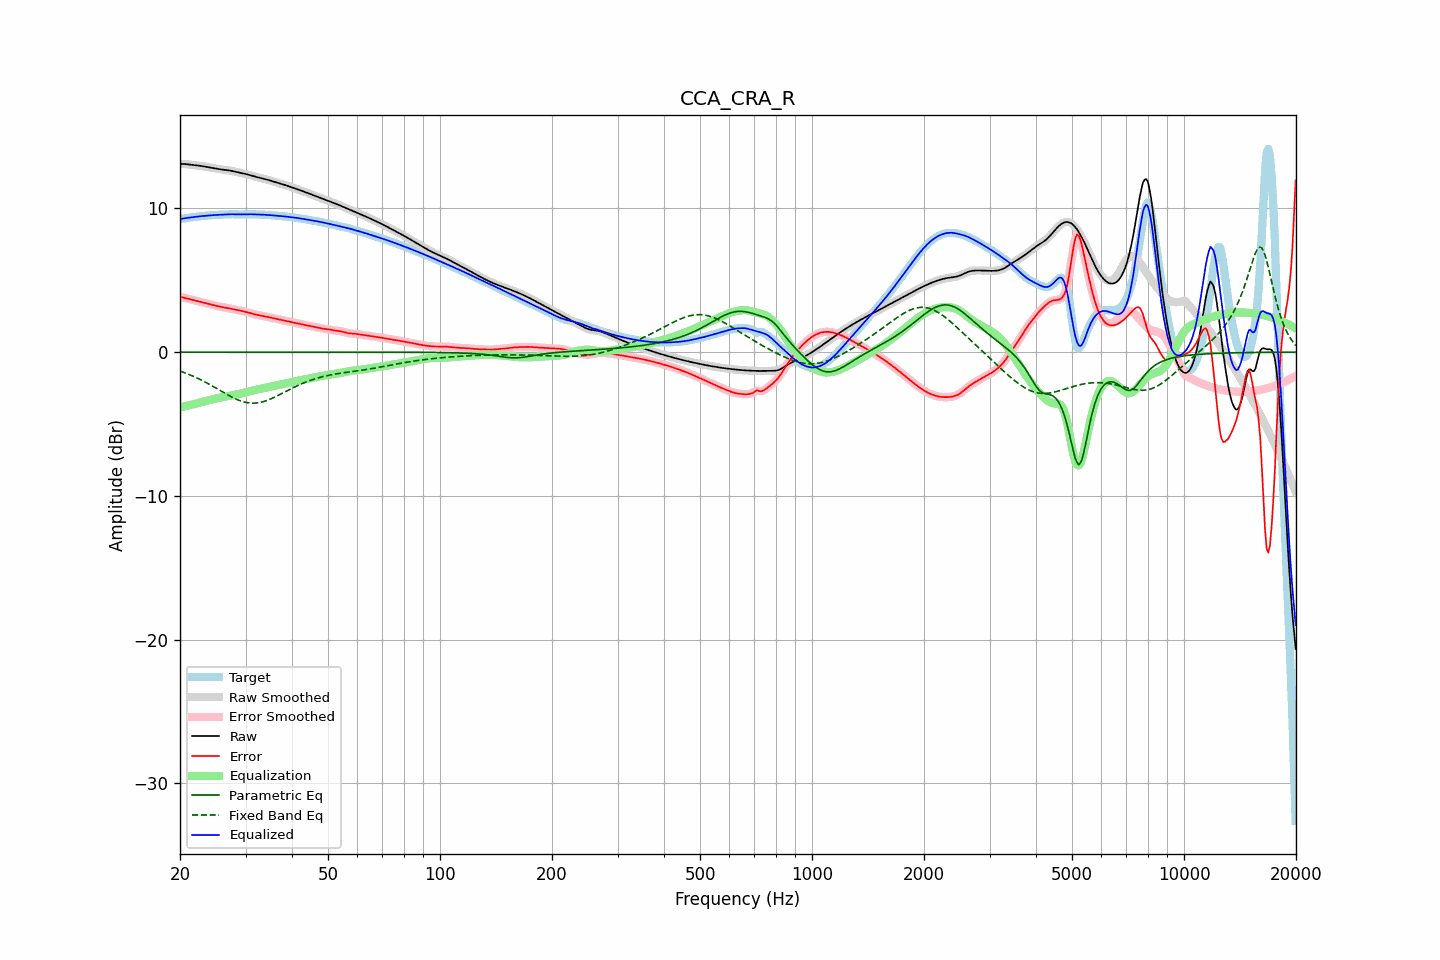

Values plotted in this chart, from the file beside it:
frequency, raw, error, smoothed, error_smoothed, equalization, parametric_eq, fixed_band_eq, equalized_raw, equalized_smoothed, target
20.00, 13.11, 3.84, 13.11, 3.84, -3.85, 0.00, -1.32, 9.26, 9.26, 9.26
20.20, 13.10, 3.82, 13.10, 3.82, -3.82, 0.00, -1.36, 9.28, 9.28, 9.28
20.40, 13.10, 3.80, 13.10, 3.80, -3.80, 0.00, -1.39, 9.30, 9.30, 9.30
20.61, 13.09, 3.78, 13.09, 3.77, -3.77, 0.00, -1.44, 9.32, 9.32, 9.32
20.81, 13.08, 3.75, 13.08, 3.75, -3.74, 0.00, -1.48, 9.34, 9.34, 9.33
21.02, 13.07, 3.72, 13.07, 3.72, -3.72, 0.00, -1.52, 9.35, 9.35, 9.35
21.23, 13.05, 3.69, 13.05, 3.69, -3.69, 0.00, -1.57, 9.36, 9.36, 9.36
21.44, 13.04, 3.66, 13.04, 3.66, -3.67, 0.00, -1.62, 9.38, 9.38, 9.38
21.66, 13.03, 3.64, 13.03, 3.64, -3.64, 0.00, -1.66, 9.39, 9.39, 9.39
21.87, 13.02, 3.61, 13.02, 3.61, -3.61, 0.00, -1.72, 9.41, 9.41, 9.41
22.09, 13.00, 3.58, 13.00, 3.58, -3.58, 0.00, -1.77, 9.42, 9.42, 9.42
22.31, 12.99, 3.56, 12.99, 3.55, -3.55, 0.00, -1.82, 9.44, 9.44, 9.44
22.54, 12.98, 3.53, 12.98, 3.53, -3.53, 0.00, -1.87, 9.45, 9.45, 9.45
22.76, 12.96, 3.50, 12.96, 3.50, -3.50, 0.00, -1.93, 9.46, 9.46, 9.46
22.99, 12.94, 3.47, 12.94, 3.47, -3.47, 0.00, -1.98, 9.47, 9.47, 9.47
23.22, 12.92, 3.44, 12.92, 3.44, -3.44, 0.00, -2.04, 9.48, 9.48, 9.48
23.45, 12.90, 3.41, 12.90, 3.41, -3.41, 0.00, -2.10, 9.49, 9.49, 9.49
23.69, 12.88, 3.38, 12.88, 3.38, -3.38, 0.00, -2.16, 9.50, 9.50, 9.50
23.92, 12.86, 3.35, 12.86, 3.35, -3.35, 0.00, -2.22, 9.51, 9.51, 9.51
24.16, 12.84, 3.32, 12.84, 3.32, -3.32, 0.00, -2.28, 9.52, 9.52, 9.52
24.40, 12.82, 3.29, 12.82, 3.29, -3.29, 0.00, -2.35, 9.53, 9.53, 9.53
24.65, 12.80, 3.26, 12.80, 3.26, -3.26, 0.00, -2.41, 9.54, 9.54, 9.54
24.89, 12.78, 3.23, 12.78, 3.23, -3.24, 0.00, -2.48, 9.55, 9.55, 9.55
25.14, 12.76, 3.21, 12.76, 3.21, -3.21, 0.00, -2.54, 9.55, 9.55, 9.56
25.39, 12.74, 3.18, 12.74, 3.18, -3.19, 0.00, -2.61, 9.56, 9.56, 9.56
25.65, 12.73, 3.16, 12.73, 3.16, -3.16, 0.00, -2.67, 9.56, 9.56, 9.56
25.91, 12.71, 3.14, 12.71, 3.14, -3.14, 0.00, -2.74, 9.57, 9.57, 9.57
26.16, 12.69, 3.12, 12.69, 3.12, -3.12, 0.00, -2.80, 9.57, 9.57, 9.57
26.43, 12.68, 3.11, 12.68, 3.11, -3.10, 0.00, -2.87, 9.58, 9.58, 9.57
26.69, 12.67, 3.09, 12.67, 3.09, -3.08, 0.00, -2.93, 9.59, 9.59, 9.58
26.96, 12.65, 3.06, 12.65, 3.06, -3.06, 0.00, -2.99, 9.59, 9.59, 9.59
27.23, 12.64, 3.04, 12.64, 3.04, -3.04, 0.00, -3.05, 9.60, 9.60, 9.60
27.50, 12.62, 3.02, 12.62, 3.02, -3.02, 0.00, -3.11, 9.60, 9.60, 9.60
27.77, 12.59, 2.99, 12.59, 2.99, -2.99, 0.00, -3.17, 9.60, 9.60, 9.60
28.05, 12.57, 2.97, 12.57, 2.97, -2.97, 0.00, -3.22, 9.59, 9.59, 9.60
28.33, 12.54, 2.95, 12.54, 2.95, -2.95, 0.00, -3.27, 9.59, 9.59, 9.59
28.62, 12.51, 2.92, 12.51, 2.92, -2.93, 0.00, -3.32, 9.59, 9.59, 9.59
28.90, 12.49, 2.90, 12.49, 2.90, -2.90, 0.00, -3.37, 9.58, 9.58, 9.58
29.19, 12.46, 2.88, 12.46, 2.88, -2.88, 0.00, -3.41, 9.58, 9.58, 9.58
29.48, 12.44, 2.86, 12.44, 2.86, -2.85, 0.00, -3.44, 9.59, 9.59, 9.58
29.78, 12.42, 2.83, 12.42, 2.83, -2.83, 0.00, -3.47, 9.59, 9.59, 9.59
30.08, 12.39, 2.80, 12.39, 2.80, -2.80, 0.00, -3.50, 9.60, 9.60, 9.59
30.38, 12.37, 2.77, 12.37, 2.77, -2.77, 0.00, -3.52, 9.60, 9.60, 9.60
30.68, 12.34, 2.74, 12.34, 2.74, -2.74, 0.00, -3.53, 9.60, 9.60, 9.60
30.99, 12.30, 2.71, 12.31, 2.71, -2.71, 0.00, -3.55, 9.60, 9.60, 9.60
31.30, 12.27, 2.68, 12.27, 2.68, -2.68, 0.00, -3.55, 9.59, 9.59, 9.59
31.61, 12.24, 2.65, 12.24, 2.65, -2.65, 0.00, -3.55, 9.59, 9.59, 9.59
31.93, 12.21, 2.62, 12.21, 2.62, -2.62, 0.00, -3.54, 9.59, 9.59, 9.59
32.24, 12.18, 2.59, 12.18, 2.59, -2.60, 0.00, -3.53, 9.58, 9.58, 9.59
32.57, 12.15, 2.57, 12.15, 2.57, -2.57, 0.00, -3.52, 9.58, 9.58, 9.58
32.89, 12.13, 2.55, 12.12, 2.55, -2.55, 0.00, -3.49, 9.58, 9.58, 9.58
33.22, 12.10, 2.53, 12.10, 2.53, -2.53, 0.00, -3.47, 9.57, 9.57, 9.57
33.55, 12.07, 2.51, 12.07, 2.51, -2.50, 0.00, -3.44, 9.57, 9.57, 9.56
33.89, 12.04, 2.49, 12.04, 2.49, -2.48, 0.00, -3.40, 9.56, 9.56, 9.56
34.23, 12.01, 2.46, 12.01, 2.46, -2.46, 0.00, -3.36, 9.55, 9.55, 9.55
34.57, 11.98, 2.44, 11.98, 2.44, -2.44, 0.00, -3.32, 9.54, 9.54, 9.54
34.92, 11.95, 2.41, 11.95, 2.41, -2.41, 0.00, -3.28, 9.54, 9.54, 9.54
35.27, 11.91, 2.39, 11.91, 2.39, -2.39, 0.00, -3.23, 9.53, 9.53, 9.53
35.62, 11.88, 2.36, 11.88, 2.36, -2.36, 0.00, -3.18, 9.52, 9.52, 9.52
35.97, 11.85, 2.34, 11.85, 2.34, -2.34, 0.00, -3.12, 9.51, 9.51, 9.51
... 635 more rows
